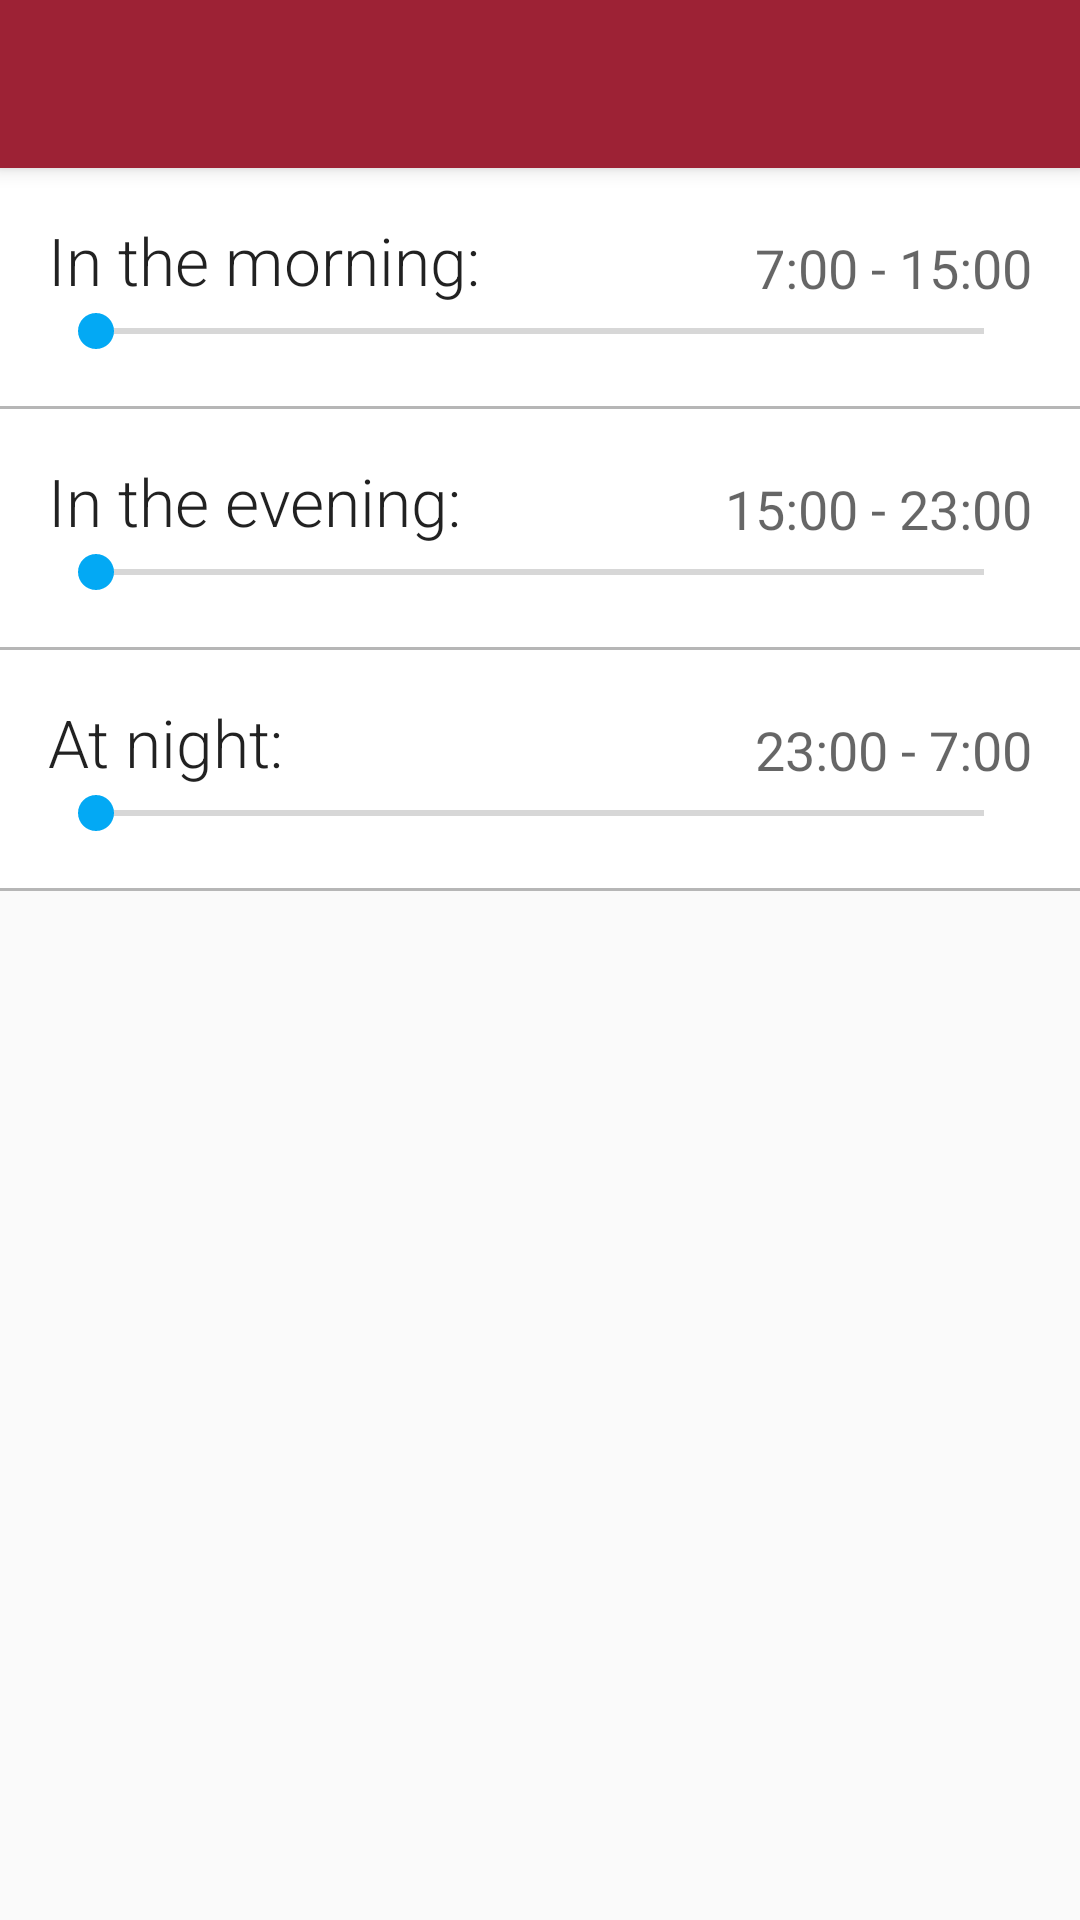

Write the Android layout XML for this screen, with the resource values it uses.
<!-- AndroidManifest.xml: application theme AppTheme -->
<!-- res/layout/activity_limit_notifications.xml -->
<ScrollView xmlns:android="http://schemas.android.com/apk/res/android"
    android:id="@+id/scrollview"
    android:layout_width="match_parent"
    android:layout_height="match_parent">

    <LinearLayout
        android:orientation="vertical"
        android:layout_width="match_parent"
        android:layout_height="wrap_content">

        <include layout="@layout/toolbar_actionbar"/>

        <include layout="@layout/progress_bar"/>

            <LinearLayout
                android:layout_width="match_parent"
                android:layout_height="wrap_content"
                android:orientation="vertical"
                android:background="@android:color/white">

                <RelativeLayout
                    android:layout_width="match_parent"
                    android:layout_height="wrap_content"
                    android:padding="@dimen/activity_horizontal_margin">

                    <TextView
                        android:id="@+id/morning_text"
                        android:layout_width="wrap_content"
                        android:layout_height="wrap_content"
                        android:text="@string/morning"
                        style="@style/TextAppearance.AppCompat.Large"
                        android:fontFamily="sans-serif-light"
                        android:layout_alignParentTop="true"
                        android:layout_alignParentLeft="true"
                        android:layout_alignParentStart="true" />

                    <TextView
                        android:id="@+id/morning_counter"
                        android:layout_width="wrap_content"
                        android:layout_height="wrap_content"
                        style="@style/TextAppearance.AppCompat.Headline"
                        android:textColor="@color/primary_dark"
                        android:layout_alignParentTop="true"
                        android:layout_toRightOf="@+id/morning_text"
                        android:layout_toEndOf="@+id/morning_text"
                        android:layout_marginLeft="@dimen/narrow_space"
                        android:layout_marginStart="@dimen/narrow_space"/>

                    <TextView
                        android:id="@+id/morning_hours"
                        android:layout_width="wrap_content"
                        android:layout_height="wrap_content"
                        android:paddingLeft="@dimen/narrow_space"
                        android:text="@string/morning_hours"
                        style="@style/TextAppearance.AppCompat.Medium"
                        android:layout_alignBottom="@+id/morning_text"
                        android:layout_alignRight="@+id/morning_seekbar"
                        android:layout_alignEnd="@+id/morning_seekbar" />

                    <SeekBar
                        android:id="@+id/morning_seekbar"
                        android:layout_width="match_parent"
                        android:layout_height="wrap_content"
                        android:layout_below="@+id/morning_hours"
                        android:layout_alignParentLeft="true"
                        android:layout_alignParentStart="true"
                        android:max="@integer/max_limit_notifications"/>

                </RelativeLayout>

                <View
                    android:layout_width="match_parent"
                    android:layout_height="1dp"
                    android:background="@color/divider"/>

                <RelativeLayout
                    android:layout_width="match_parent"
                    android:layout_height="wrap_content"
                    android:padding="@dimen/activity_horizontal_margin">

                    <TextView
                        android:id="@+id/evening_text"
                        android:layout_width="wrap_content"
                        android:layout_height="wrap_content"
                        android:text="@string/evening"
                        style="@style/TextAppearance.AppCompat.Large"
                        android:fontFamily="sans-serif-light"
                        android:layout_alignParentTop="true"
                        android:layout_alignParentLeft="true"
                        android:layout_alignParentStart="true" />

                    <TextView
                        android:id="@+id/evening_counter"
                        android:layout_width="wrap_content"
                        android:layout_height="wrap_content"
                        style="@style/TextAppearance.AppCompat.Headline"
                        android:textColor="@color/primary_dark"
                        android:layout_alignParentTop="true"
                        android:layout_toRightOf="@+id/evening_text"
                        android:layout_toEndOf="@+id/evening_text"
                        android:layout_marginLeft="@dimen/narrow_space"
                        android:layout_marginStart="@dimen/narrow_space"/>

                    <TextView
                        android:id="@+id/evening_hours"
                        android:layout_width="wrap_content"
                        android:layout_height="wrap_content"
                        android:paddingLeft="@dimen/narrow_space"
                        android:text="@string/evening_hours"
                        style="@style/TextAppearance.AppCompat.Medium"
                        android:layout_alignBottom="@+id/evening_text"
                        android:layout_alignRight="@+id/evening_seekbar"
                        android:layout_alignEnd="@+id/evening_seekbar" />

                    <SeekBar
                        android:id="@+id/evening_seekbar"
                        android:layout_width="match_parent"
                        android:layout_height="wrap_content"
                        android:layout_below="@+id/evening_hours"
                        android:layout_alignParentLeft="true"
                        android:layout_alignParentStart="true"
                        android:max="@integer/max_limit_notifications"/>

                </RelativeLayout>

                <View
                    android:layout_width="match_parent"
                    android:layout_height="1dp"
                    android:background="@color/divider"/>

                <RelativeLayout
                    android:layout_width="match_parent"
                    android:layout_height="wrap_content"
                    android:padding="@dimen/activity_horizontal_margin">

                    <TextView
                        android:id="@+id/night_text"
                        android:layout_width="wrap_content"
                        android:layout_height="wrap_content"
                        android:text="@string/night"
                        style="@style/TextAppearance.AppCompat.Large"
                        android:fontFamily="sans-serif-light"
                        android:layout_alignParentTop="true"
                        android:layout_alignParentLeft="true"
                        android:layout_alignParentStart="true" />

                    <TextView
                        android:id="@+id/night_counter"
                        android:layout_width="wrap_content"
                        android:layout_height="wrap_content"
                        style="@style/TextAppearance.AppCompat.Headline"
                        android:textColor="@color/primary_dark"
                        android:layout_alignParentTop="true"
                        android:layout_toRightOf="@+id/night_text"
                        android:layout_toEndOf="@+id/night_text"
                        android:layout_marginLeft="@dimen/narrow_space"
                        android:layout_marginStart="@dimen/narrow_space"/>

                    <TextView
                        android:id="@+id/night_hours"
                        android:layout_width="wrap_content"
                        android:layout_height="wrap_content"
                        android:paddingLeft="@dimen/narrow_space"
                        android:text="@string/night_hours"
                        style="@style/TextAppearance.AppCompat.Medium"
                        android:layout_alignBottom="@+id/night_text"
                        android:layout_alignRight="@+id/night_seekbar"
                        android:layout_alignEnd="@+id/night_seekbar" />

                    <SeekBar
                        android:id="@+id/night_seekbar"
                        android:layout_width="match_parent"
                        android:layout_height="wrap_content"
                        android:layout_below="@+id/night_hours"
                        android:layout_alignParentLeft="true"
                        android:layout_alignParentStart="true"
                        android:max="@integer/max_limit_notifications"/>

                </RelativeLayout>

                <View
                    android:layout_width="match_parent"
                    android:layout_height="1dp"
                    android:background="@color/divider"/>

            </LinearLayout>

    </LinearLayout>

</ScrollView>
<!-- res/layout/toolbar_actionbar.xml (included above) -->
<android.support.v7.widget.Toolbar xmlns:android="http://schemas.android.com/apk/res/android"
    xmlns:app="http://schemas.android.com/apk/res-auto"
    android:id="@+id/toolbar_actionbar"
    android:layout_width="match_parent"
    android:layout_height="wrap_content"
    android:minHeight="?attr/actionBarSize"
    android:background="@color/primary"
    android:layout_gravity="top"
    android:theme="@style/ThemeOverlay.AppCompat.Dark.ActionBar"
    app:popupTheme="@style/ThemeOverlay.AppCompat.Light"
    android:elevation="@dimen/headerbar_elevation"/>
<!-- res/layout/progress_bar.xml (included above) -->
<?xml version="1.0" encoding="utf-8"?>
<ProgressBar
    xmlns:android="http://schemas.android.com/apk/res/android"
    android:id="@+id/progress_bar"
    style="@style/Widget.AppCompat.ProgressBar.Horizontal"
    android:layout_width="match_parent"
    android:layout_height="wrap_content"
    android:indeterminate="true"
    android:visibility="gone"/>
<!-- resources referenced by this layout -->
<resources>
  <color name="divider">#B6B6B6</color>
  <color name="primary">#9d2235</color>
  <color name="primary_dark">#781a28</color>
  <dimen name="activity_horizontal_margin">16dp</dimen>
  <dimen name="headerbar_elevation">4dp</dimen>
  <dimen name="narrow_space">8dp</dimen>
  <integer name="max_limit_notifications">5</integer>
  <string name="evening">In the evening:</string>
  <string name="evening_hours" translatable="false">15:00 - 23:00</string>
  <string name="morning">In the morning:</string>
  <string name="morning_hours" translatable="false">7:00 - 15:00</string>
  <string name="night">At night:</string>
  <string name="night_hours" translatable="false">23:00 - 7:00</string>
  <style name="AppTheme" parent="AppTheme.Base" />
  <style name="AppTheme.Base" parent="Theme.AppCompat.Light.NoActionBar">
          <item name="colorPrimary">@color/primary</item>
          <item name="colorPrimaryDark">@color/primary_dark</item>
          <item name="colorAccent">@color/accent</item>
          <item name="colorControlHighlight">@color/ripple</item>
      </style>
  <color name="accent">#03A9F4</color>
  <color name="ripple">#81D4FA</color>
</resources>
